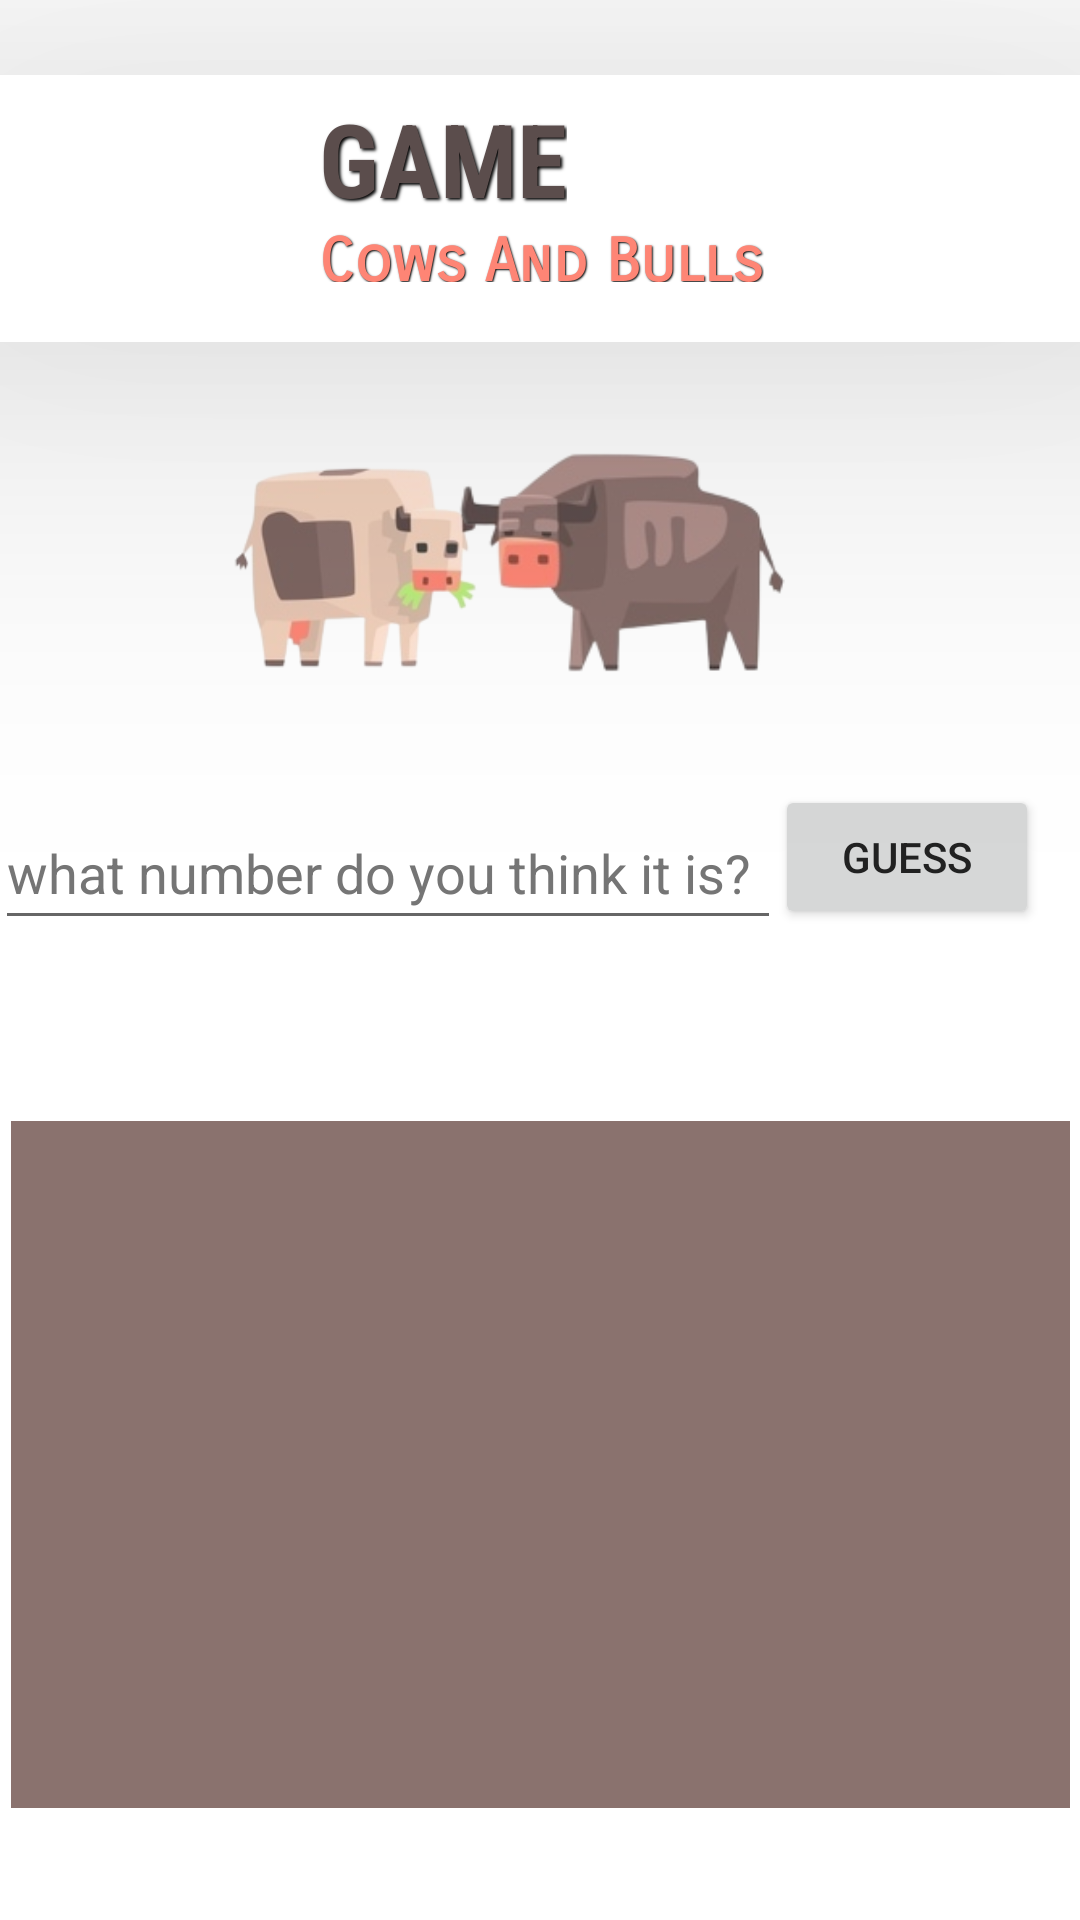

Reconstruct the res/layout file that produces this screen, plus the resources it refers to.
<!-- AndroidManifest.xml: application theme Theme.BullAndCows -->
<!-- res/layout/activity_main.xml -->
<?xml version="1.0" encoding="utf-8"?>
<androidx.constraintlayout.widget.ConstraintLayout xmlns:android="http://schemas.android.com/apk/res/android"
    xmlns:app="http://schemas.android.com/apk/res-auto"
    xmlns:tools="http://schemas.android.com/tools"
    android:layout_width="match_parent"
    android:layout_height="match_parent"
    android:windowSoftInputMode="adjustResize|adjustPan"
    android:isScrollContainer="false"
    tools:context=".MainActivity">

    <androidx.cardview.widget.CardView
        android:id="@+id/cardView"
        android:layout_width="388dp"
        android:layout_height="89dp"
        android:layout_marginTop="25dp"
        app:cardCornerRadius="10dp"
        app:cardElevation="80dp"
        app:layout_constraintEnd_toEndOf="parent"
        app:layout_constraintHorizontal_bias="0.51"
        app:layout_constraintStart_toStartOf="parent"
        app:layout_constraintTop_toTopOf="parent">

        <TextView
            android:id="@+id/GameScreenTitle_txt"
            style="@style/MainScreenTitleStyle"
            android:layout_width="wrap_content"
            android:layout_height="wrap_content"
            android:layout_gravity="left"
            android:layout_marginLeft="120dp"
            android:layout_marginTop="5dp"
            android:layout_marginBottom="20dp"
            android:fontFamily="sans-serif-condensed"
            android:shadowColor="@color/black"
            android:shadowDx="2"
            android:shadowDy="2"
            android:shadowRadius="2"
            android:text="@string/game_screen_title"
            android:textSize="34sp"
            android:textStyle="bold"
            android:translationZ="10dp" />

        <TextView
            android:id="@+id/GameScreenBody_txt"
            android:layout_width="wrap_content"
            android:layout_height="wrap_content"
            android:layout_marginLeft="120dp"
            android:layout_marginTop="50dp"
            android:layout_marginBottom="20dp"
            android:fontFamily="sans-serif-smallcaps"
            android:shadowColor="@color/black"
            android:shadowDx="1"
            android:shadowDy="1"
            android:shadowRadius="1"
            android:text="@string/cows_and_bulls"
            android:textColor="@color/lightRed"
            android:textSize="20sp"
            android:textStyle="bold"
            android:translationZ="10dp"
            android:typeface="normal" />


    </androidx.cardview.widget.CardView>

    
    
    
    
    
    
    
    
    
    
    
    
    
    
    
    
    
    
    

    
    
    
    
    
    
    
    
    
    
    
    
    
    
    
    
    
    
    
    

    <EditText
        android:id="@+id/inputGueesBlock"
        android:layout_width="262dp"
        android:layout_height="48dp"
        android:autofillHints="@string/what_number_do_you_think_it_is"
        android:ems="10"
        android:hint="@string/what_number_do_you_think_it_is"
        android:inputType="phone"
        android:minHeight="48dp"
        android:textColorHint="#757575"
        app:layout_constraintBottom_toBottomOf="parent"
        app:layout_constraintEnd_toStartOf="@+id/guessButton"
        app:layout_constraintHorizontal_bias="0.577"
        app:layout_constraintStart_toStartOf="parent"
        app:layout_constraintTop_toTopOf="parent"
        app:layout_constraintVertical_bias="0.448" />

    <Button
        android:id="@+id/guessButton"
        android:layout_width="wrap_content"
        android:layout_height="wrap_content"
        android:text="@string/guess"
        android:textColor="#212121"
        app:layout_constraintBottom_toBottomOf="parent"
        app:layout_constraintEnd_toEndOf="parent"
        app:layout_constraintHorizontal_bias="0.95"
        app:layout_constraintStart_toStartOf="parent"
        app:layout_constraintTop_toTopOf="parent"
        app:layout_constraintVertical_bias="0.442" />

    <androidx.recyclerview.widget.RecyclerView
        android:layout_width="353dp"
        android:layout_height="229dp"
        android:layout_marginTop="15dp"
        android:background="#8A726E"
        app:fastScrollEnabled="false"
        app:layout_constraintBottom_toBottomOf="parent"
        app:layout_constraintEnd_toEndOf="parent"
        app:layout_constraintStart_toStartOf="parent"
        app:layout_constraintTop_toBottomOf="@+id/inputGueesBlock"
        app:layout_constraintVertical_bias="0.548" />

    <ImageView
        android:id="@+id/imageView"
        android:layout_width="128dp"
        android:layout_height="155dp"
        app:layout_constraintBottom_toTopOf="@+id/inputGueesBlock"
        app:layout_constraintEnd_toEndOf="parent"
        app:layout_constraintHorizontal_bias="0.236"
        app:layout_constraintStart_toStartOf="parent"
        app:layout_constraintTop_toBottomOf="@+id/cardView"
        app:layout_constraintVertical_bias="0.651"
        app:srcCompat="@drawable/cows" />

    <ImageView
        android:id="@+id/imageView2"
        android:layout_width="216dp"
        android:layout_height="161dp"
        android:rotationY="181"
        app:layout_constraintBottom_toTopOf="@+id/inputGueesBlock"
        app:layout_constraintEnd_toEndOf="parent"
        app:layout_constraintHorizontal_bias="0.692"
        app:layout_constraintStart_toStartOf="parent"
        app:layout_constraintTop_toBottomOf="@+id/cardView"
        app:layout_constraintVertical_bias="0.756"
        app:srcCompat="@drawable/bulls" />
</androidx.constraintlayout.widget.ConstraintLayout>
<!-- resources referenced by this layout -->
<resources>
  <color name="black">#FF000000</color>
  <color name="lightRed">#FE8575</color>
  <!-- drawable bulls: png bitmap (drawable, 19564 bytes) -->
  <!-- drawable cows: png bitmap (drawable, 24266 bytes) -->
  <string name="cows_and_bulls">Cows And Bulls</string>
  <string name="game_screen_title">GAME</string>
  <string name="guess">Guess</string>
  <string name="what_number_do_you_think_it_is">what number do you think it is?</string>
  <style name="MainScreenTitleStyle">
          <item name="android:textColor">@color/deepBrown</item>
      </style>
  <style name="Theme.BullAndCows" parent="Theme.MaterialComponents.DayNight.DarkActionBar">
          
          <item name="colorPrimary">@color/arcade</item>
          <item name="colorPrimaryVariant">@color/arcade</item>
          <item name="colorOnPrimary">@color/white</item>
          
          <item name="colorSecondary">@color/teal_200</item>
          <item name="colorSecondaryVariant">@color/teal_700</item>
          <item name="colorOnSecondary">@color/black</item>
          
          <item name="android:statusBarColor">?attr/colorPrimaryVariant</item>
          
          <item name="windowNoTitle">true</item>
          <item name="windowActionBar">false</item>
      </style>
  <color name="deepBrown">#5B4D4C</color>
  <color name="arcade">#F1514E</color>
  <color name="white">#FFFFFFFF</color>
  <color name="teal_200">#FF03DAC5</color>
  <color name="teal_700">#FF018786</color>
</resources>
